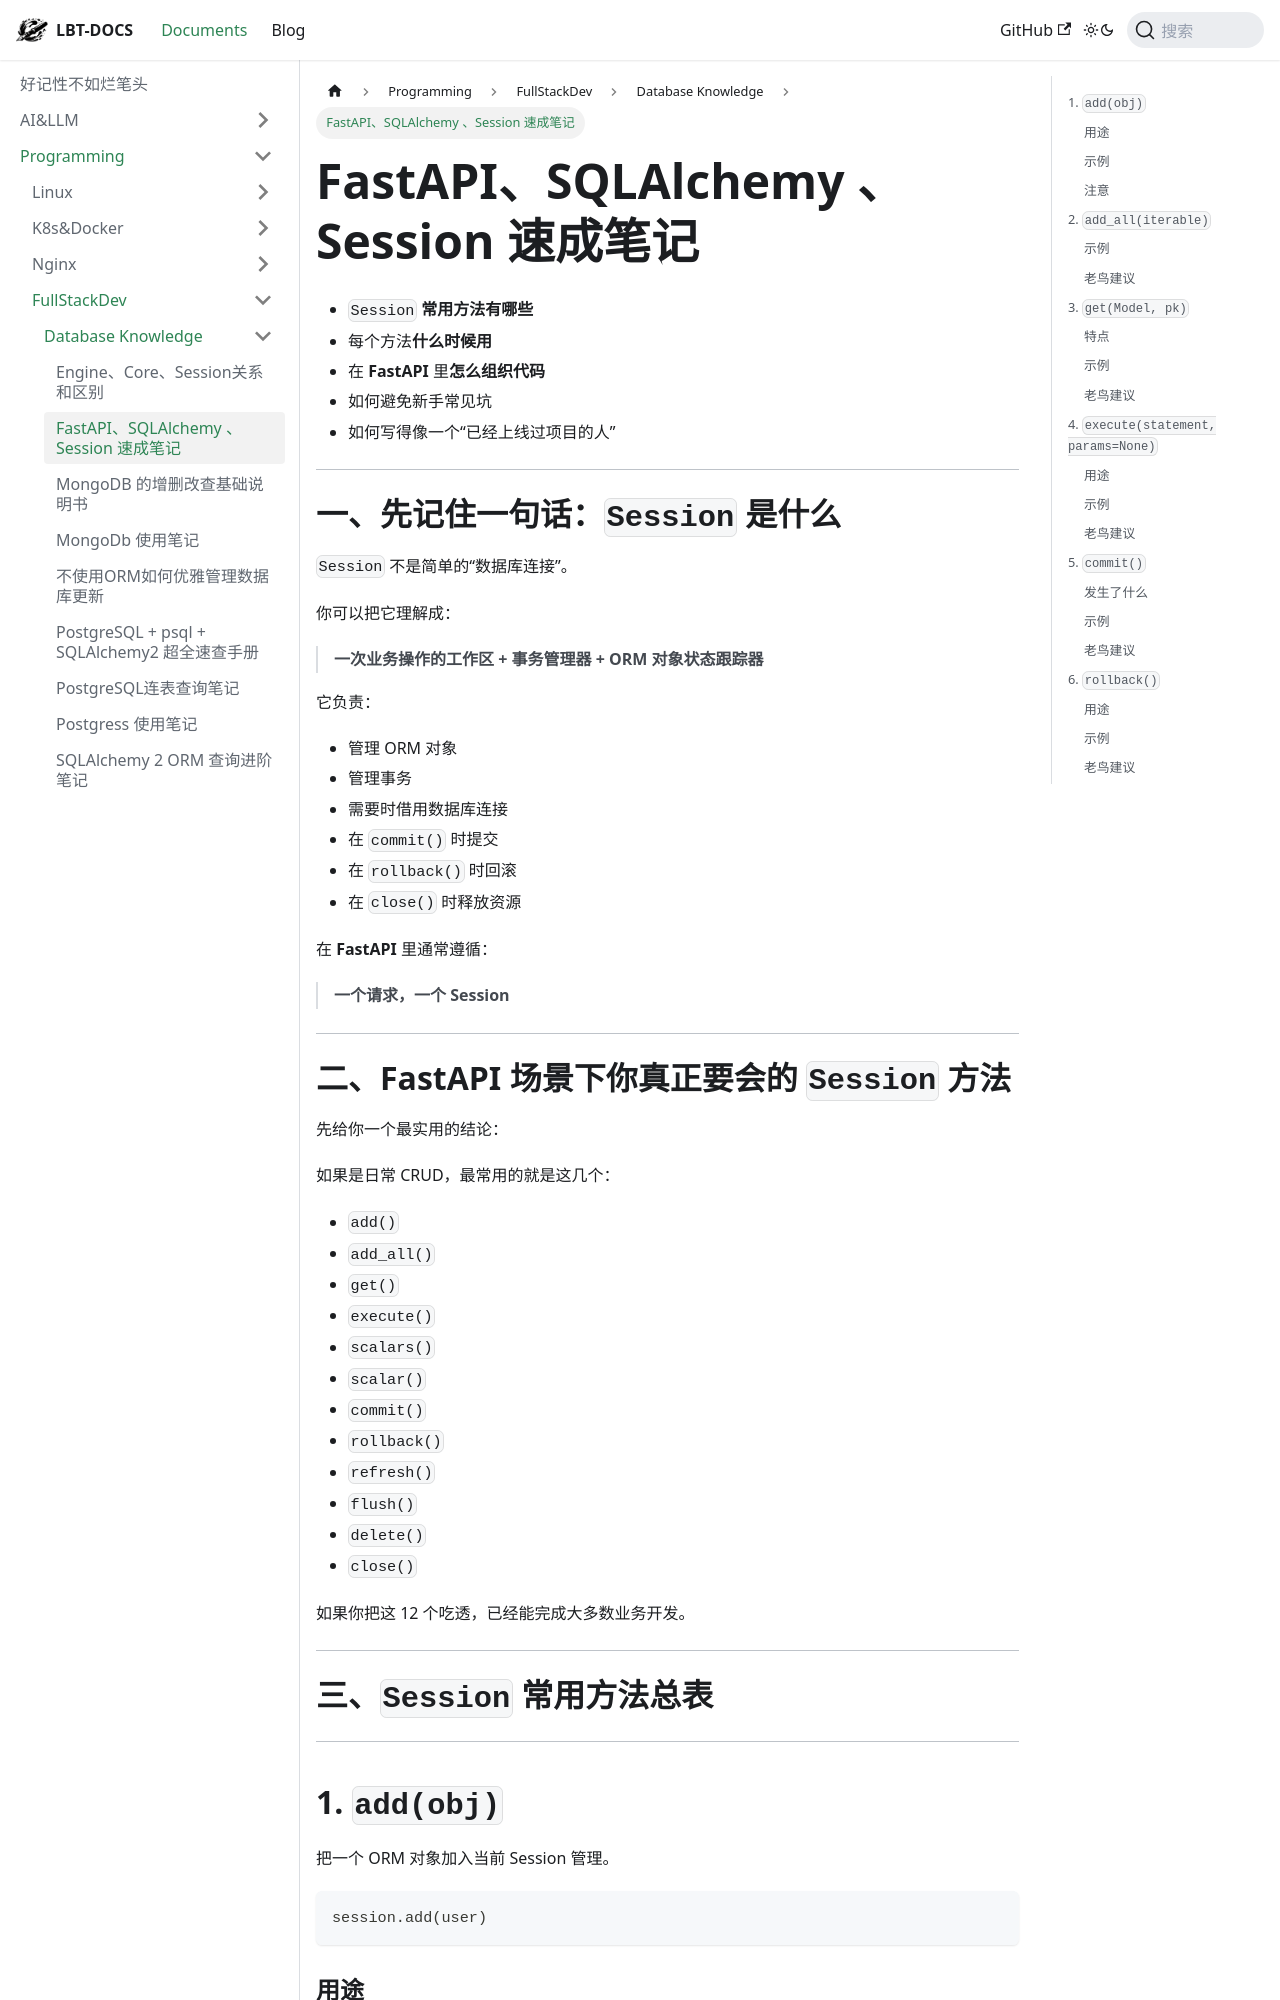

repository: fhvknb/lbt-docs · page: docs/Programming/FullStackDev/Database知识/FastAPI、SQLAlchemy 、Session 速成笔记.html · generator: docusaurus


- `Session` **常用方法有哪些**
- 每个方法**什么时候用**
- 在 **FastAPI** 里**怎么组织代码**
- 如何避免新手常见坑
- 如何写得像一个“已经上线过项目的人”

---

# 一、先记住一句话：`Session` 是什么

`Session` 不是简单的“数据库连接”。

你可以把它理解成：

> **一次业务操作的工作区 + 事务管理器 + ORM 对象状态跟踪器**

它负责：

- 管理 ORM 对象
- 管理事务
- 需要时借用数据库连接
- 在 `commit()` 时提交
- 在 `rollback()` 时回滚
- 在 `close()` 时释放资源

在 **FastAPI** 里通常遵循：

> **一个请求，一个 Session**

---

# 二、FastAPI 场景下你真正要会的 `Session` 方法

先给你一个最实用的结论：

如果是日常 CRUD，最常用的就是这几个：

- `add()`
- `add_all()`
- `get()`
- `execute()`
- `scalars()`
- `scalar()`
- `commit()`
- `rollback()`
- `refresh()`
- `flush()`
- `delete()`
- `close()`

如果你把这 12 个吃透，已经能完成大多数业务开发。

---

# 三、`Session` 常用方法总表

---

## 1. `add(obj)`

把一个 ORM 对象加入当前 Session 管理。

```python
session.add(user)
```

### 用途
- 新增一条记录
- 让某个新对象进入待插入状态

### 示例

```python
user = User(username="alice", email="alice@example.com")
session.add(user)
session.commit()
```

### 注意
- `add()` 之后**还没真正写入数据库**
- 真正发 `INSERT` 一般在：
  - `flush()`
  - `commit()`
  - 某些查询触发自动 flush 时

---
